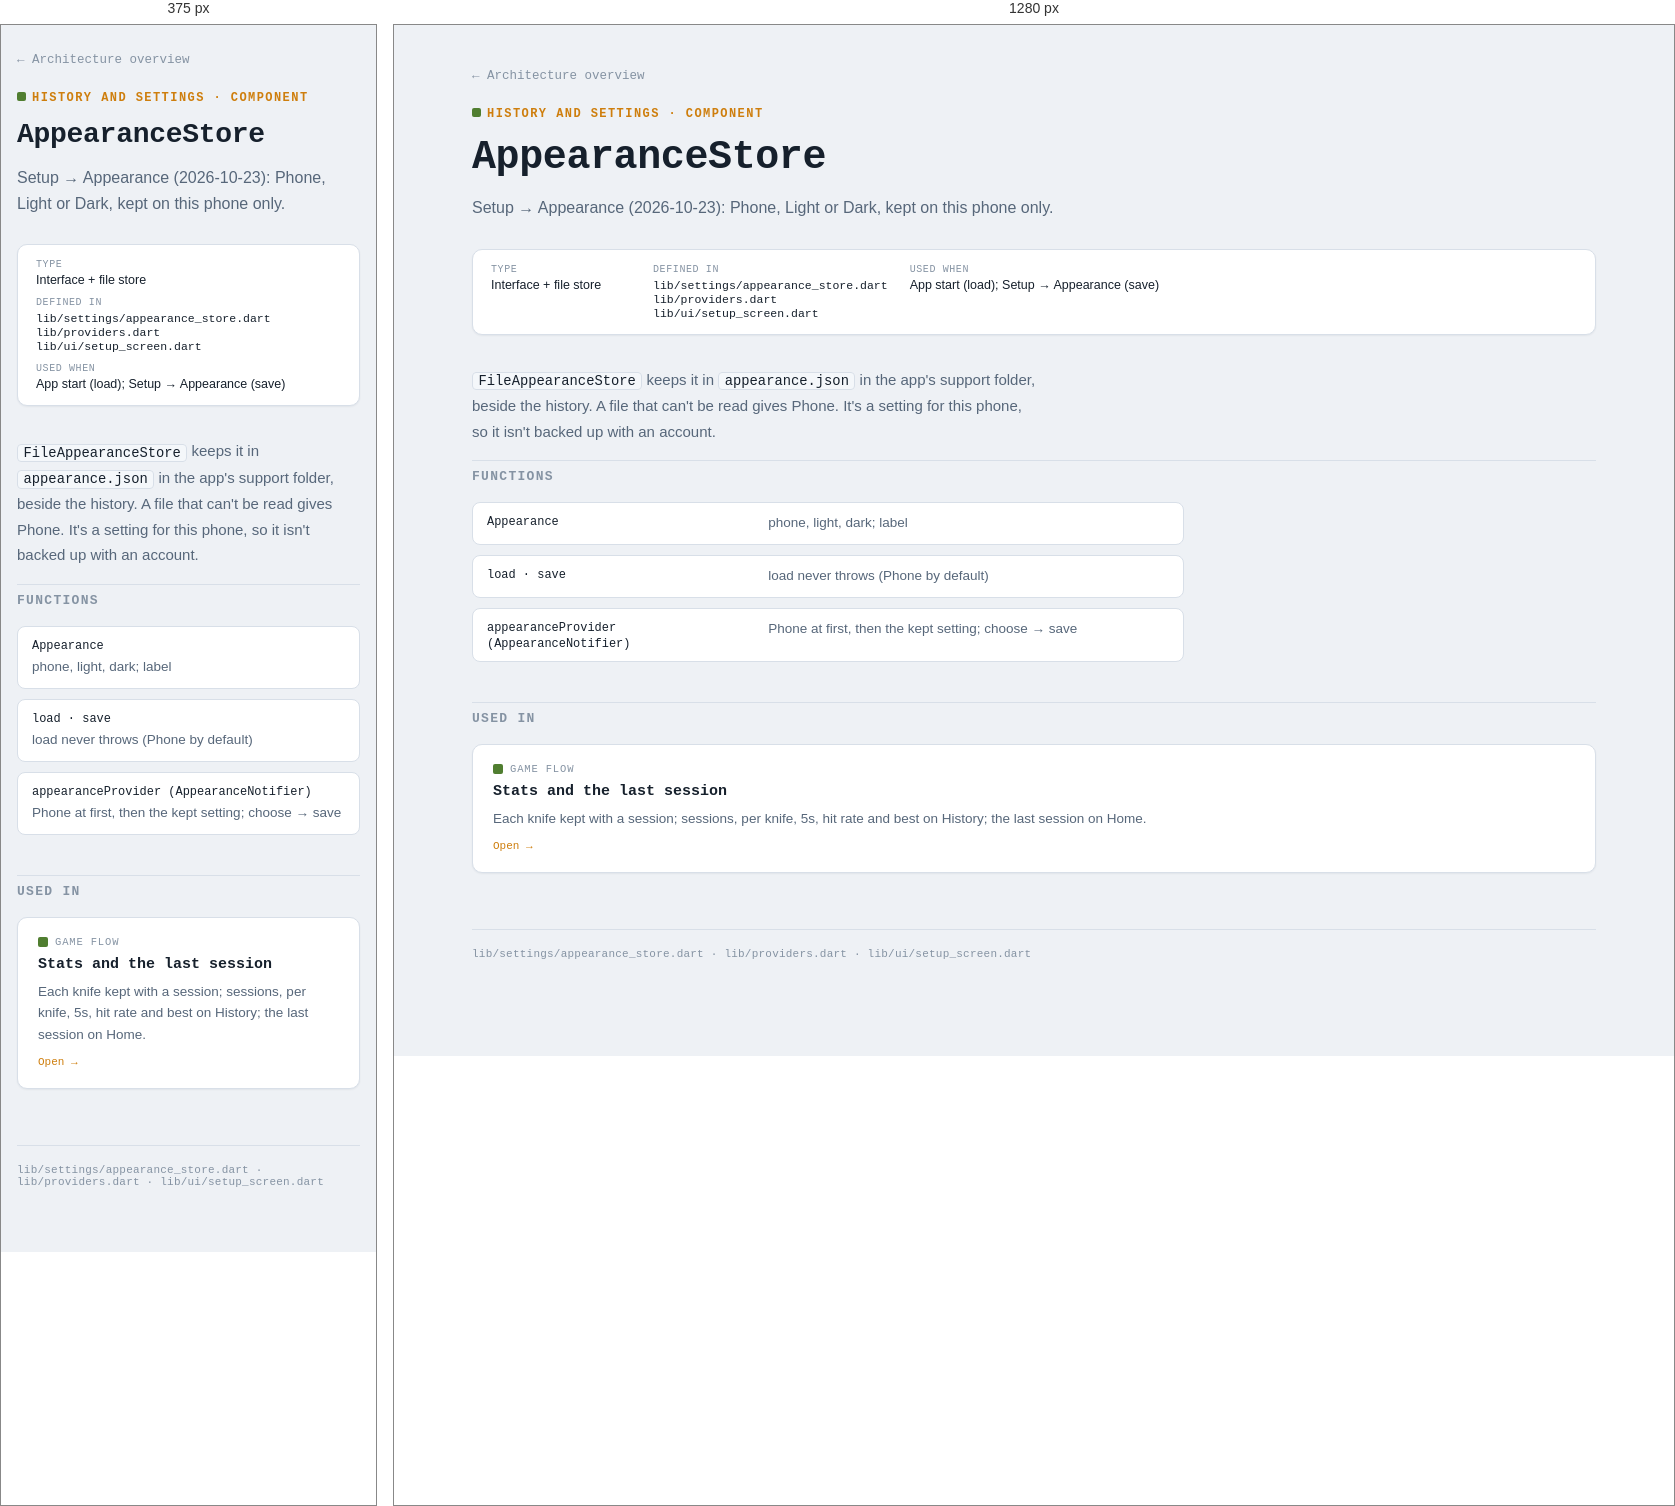
Rendered at 375 px and 1280 px, left to right.

<!-- file: appearance-store.html -->
<!DOCTYPE html>
<html lang="en">
<head>
<meta charset="UTF-8">
<meta name="viewport" content="width=device-width, initial-scale=1">
<title>AppearanceStore — Thrower App</title>
<link rel="preconnect" href="https://fonts.googleapis.com">
<link rel="preconnect" href="https://fonts.gstatic.com" crossorigin>
<link href="https://fonts.googleapis.com/css2?family=IBM+Plex+Mono:wght@400;500;600;700&family=IBM+Plex+Sans:wght@400;500;600&display=swap" rel="stylesheet">
<link rel="stylesheet" href="../assets/styles.css">
</head>
<body>
<div class="page">
  <nav class="breadcrumb"><a href="../index.html">← Architecture overview</a></nav>

  <header class="title-block">
    <span class="eyebrow"><span class="swatch" style="background:var(--history);display:inline-block;margin-right:6px;border-radius:2px;width:9px;height:9px;"></span>History and settings · Component</span>
    <h1>AppearanceStore</h1>
    <p class="dek">Setup → Appearance (2026-10-23): Phone, Light or Dark, kept on this phone only.</p>
  </header>

  <dl class="facts-strip">
    <div><dt>Type</dt><dd>Interface + file store</dd></div>
    <div><dt>Defined in</dt><dd><code>lib/settings/appearance_store.dart</code><br><code>lib/providers.dart</code><br><code>lib/ui/setup_screen.dart</code><br></dd></div>
    <div><dt>Used when</dt><dd>App start (load); Setup → Appearance (save)</dd></div>
  </dl>

  <div class="detail-body">
    <p><code>FileAppearanceStore</code> keeps it in <code>appearance.json</code> in the app's support folder, beside the history. A file that can't be read gives Phone. It's a setting for this phone, so it isn't backed up with an account.</p>
  </div>

  <h2 class="section-heading">Functions</h2>
  <dl class="functions">
    <div><dt><code>Appearance</code></dt><dd>phone, light, dark; label</dd></div>
    <div><dt><code>load · save</code></dt><dd>load never throws (Phone by default)</dd></div>
    <div><dt><code>appearanceProvider (AppearanceNotifier)</code></dt><dd>Phone at first, then the kept setting; choose → save</dd></div>
  </dl>

  <h2 class="section-heading">Used in</h2>
  <div class="used-in-grid">
    <a class="flow-card" href="../flows/throw-stats.html">
      <div class="cat"><span class="swatch" style="background:var(--history)"></span>Game flow</div>
      <h3>Stats and the last session</h3>
      <p>Each knife kept with a session; sessions, per knife, 5s, hit rate and best on History; the last session on Home.</p>
      <span class="more">Open →</span>
    </a>
  </div>

  <footer class="colophon">lib/settings/appearance_store.dart · lib/providers.dart · lib/ui/setup_screen.dart</footer>
</div>
</body>
</html>


/* @media block from styles.css */
@media (max-width: 600px) {
  .page { padding: 24px 16px 64px; }
  .functions > div { grid-template-columns: 1fr; gap: 4px; }
}

/* @media block from styles.css */
@media (max-width: 600px) {
  header.hero { padding-right: 0; }
  .hero-board { position: static; width: 84px; height: 84px; }
}